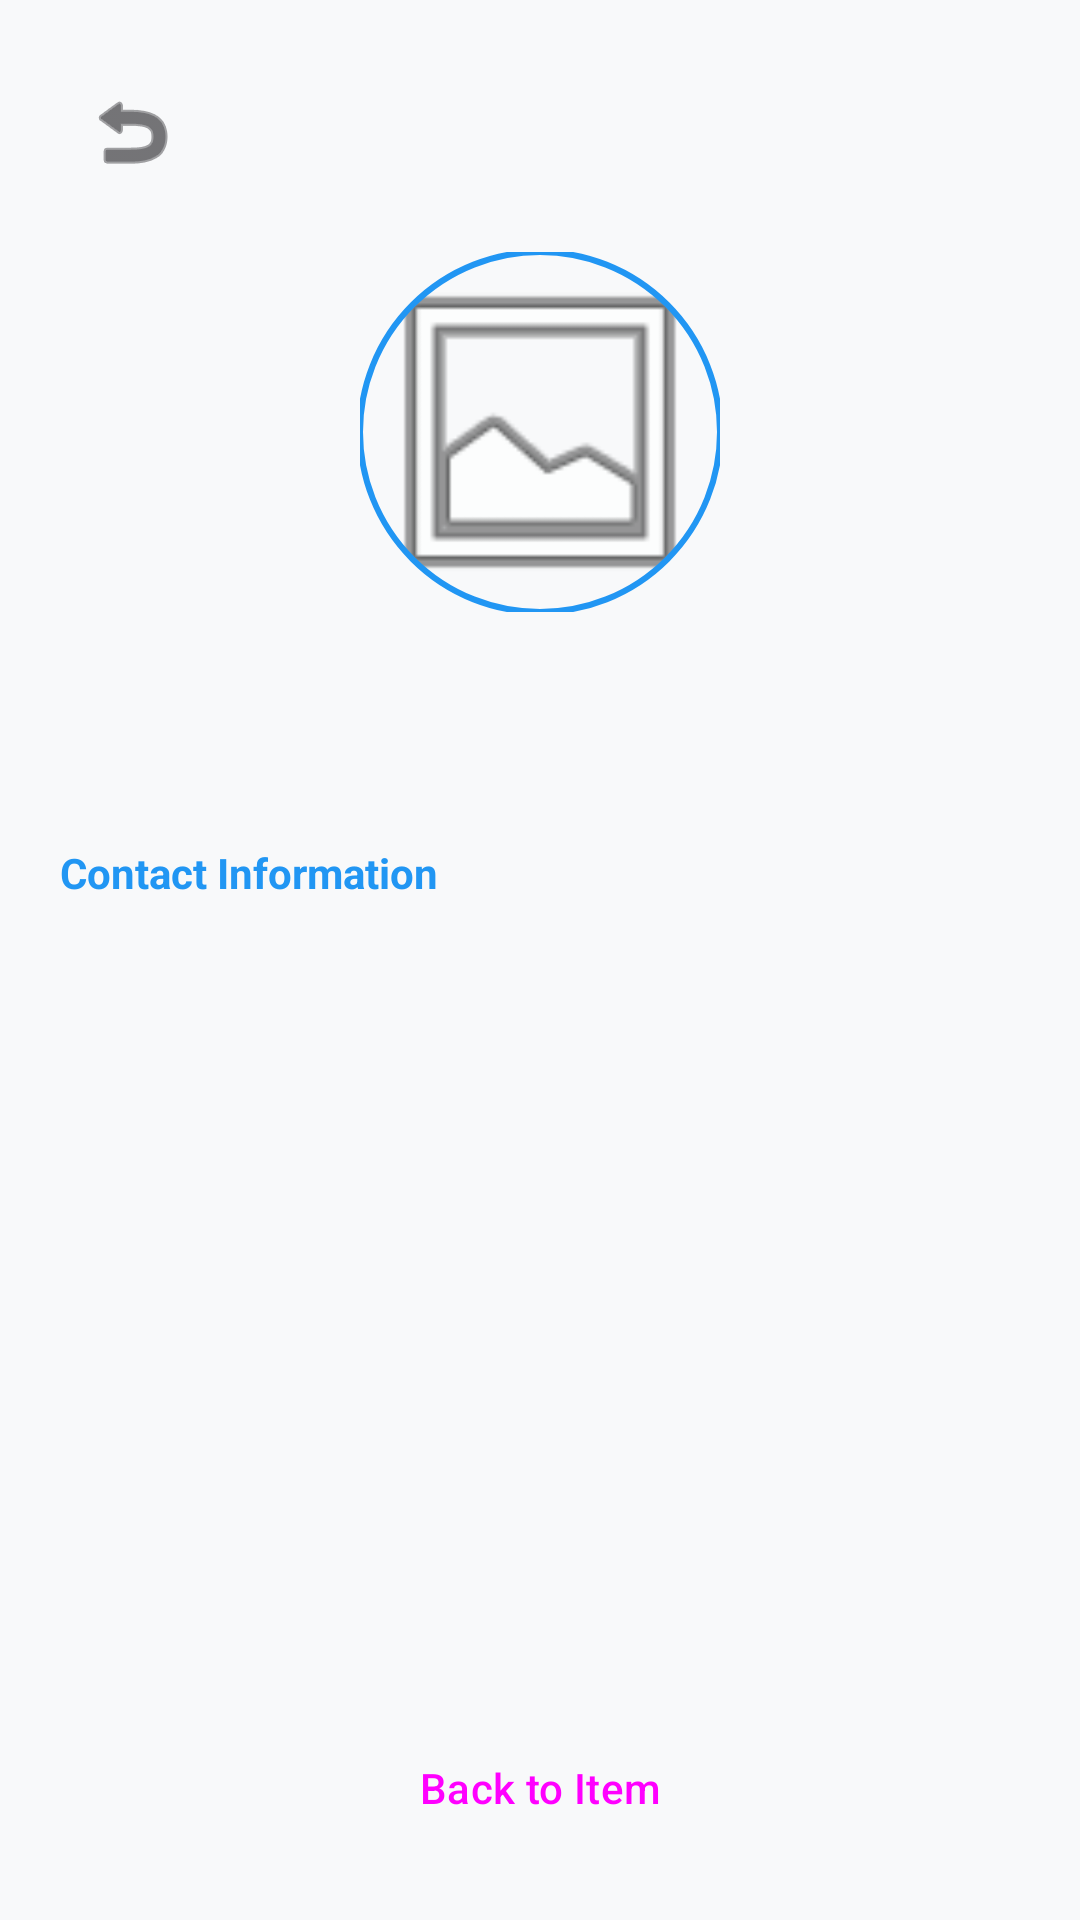

Write the Android layout XML for this screen, with the resource values it uses.
<!-- AndroidManifest.xml: application theme Theme.Back2You -->
<!-- res/layout/fragment_user_profile.xml -->
<?xml version="1.0" encoding="utf-8"?>
<LinearLayout
    xmlns:android="http://schemas.android.com/apk/res/android"
    xmlns:app="http://schemas.android.com/apk/res-auto"
    xmlns:tools="http://schemas.android.com/tools"
    android:layout_width="match_parent"
    android:layout_height="match_parent"
    android:background="?android:attr/windowBackground"
    android:orientation="vertical"
    android:padding="20dp">

    
    <ImageButton
        android:id="@+id/btnBackFromProfile"
        android:layout_width="48dp"
        android:layout_height="48dp"
        android:background="?attr/selectableItemBackgroundBorderless"
        android:contentDescription="Back"
        android:src="@android:drawable/ic_menu_revert"
        app:tint="?attr/colorOnSurface" />

    
    <com.google.android.material.imageview.ShapeableImageView
        android:id="@+id/ivUserDetailAvatar"
        android:layout_width="120dp"
        android:layout_height="120dp"
        android:layout_gravity="center"
        android:layout_marginTop="16dp"
        android:scaleType="centerCrop"
        android:src="@android:drawable/ic_menu_gallery"
        app:shapeAppearanceOverlay="@style/ShapeAppearance.Material3.Corner.Full"
        app:strokeColor="?attr/colorPrimary"
        app:strokeWidth="2dp" />

    
    <TextView
        android:id="@+id/tvUserDetailName"
        android:layout_width="wrap_content"
        android:layout_height="wrap_content"
        android:layout_gravity="center"
        android:layout_marginTop="16dp"
        android:textColor="?attr/colorOnSurface"
        android:textSize="22sp"
        android:textStyle="bold"
        tools:text="User Name" />

    
    <TextView
        android:layout_width="wrap_content"
        android:layout_height="wrap_content"
        android:layout_marginTop="32dp"
        android:text="Contact Information"
        android:textColor="?attr/colorPrimary"
        android:textSize="14sp"
        android:textStyle="bold" />

    
    <FrameLayout
        android:layout_width="match_parent"
        android:layout_height="0dp"
        android:layout_marginTop="8dp"
        android:layout_weight="1">

        <androidx.recyclerview.widget.RecyclerView
            android:id="@+id/rvUserPublicContacts"
            android:layout_width="match_parent"
            android:layout_height="match_parent"
            tools:listitem="@android:layout/simple_list_item_1" />

        <TextView
            android:id="@+id/tvEmptyContacts"
            android:layout_width="wrap_content"
            android:layout_height="wrap_content"
            android:layout_gravity="center"
            android:text="No public contacts available"
            android:textColor="?attr/colorOnSurfaceVariant"
            android:textSize="16sp"
            android:visibility="gone" />

    </FrameLayout>

    
    <Button
        android:id="@+id/btnCloseProfile"
        style="@style/Widget.Material3.Button.TonalButton"
        android:layout_width="match_parent"
        android:layout_height="wrap_content"
        android:layout_marginTop="16dp"
        android:text="Back to Item" />

</LinearLayout>
<!-- resources referenced by this layout -->
<resources>
  <style name="Theme.Back2You" parent="Base.Theme.Back2You" />
  <style name="Base.Theme.Back2You" parent="Theme.Material3.DayNight.NoActionBar">
          <item name="colorPrimary">#2196F3</item>
  
          <item name="android:windowBackground">#F8F9FA</item> <item name="colorSurface">#FFFFFF</item> <item name="colorOnSurface">#1C1B1F</item> </style>
</resources>
